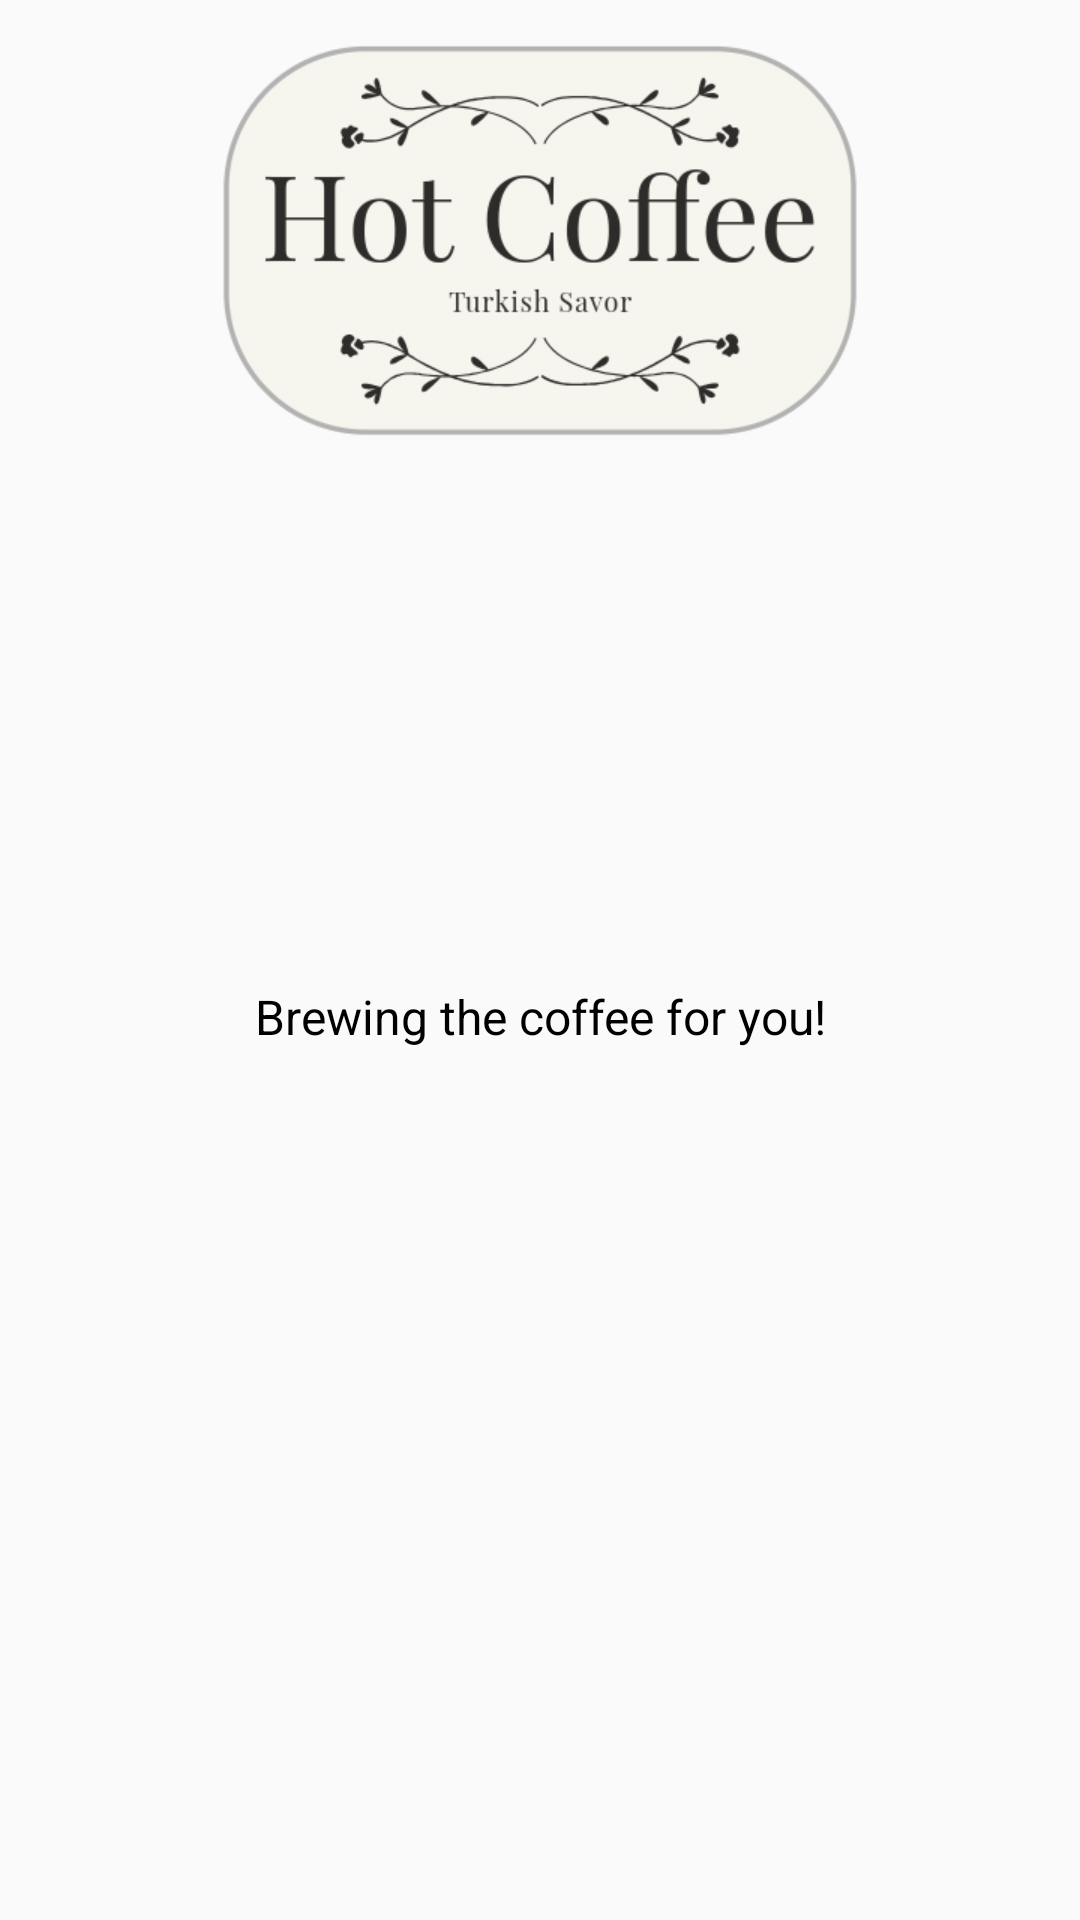

Android layout source for this screen:
<!-- AndroidManifest.xml: activity theme Theme.HotCoffee -->
<!-- res/layout/activity_main.xml -->
<?xml version="1.0" encoding="utf-8"?>
<androidx.constraintlayout.widget.ConstraintLayout
    xmlns:android="http://schemas.android.com/apk/res/android"
    xmlns:app="http://schemas.android.com/apk/res-auto"
    android:layout_width="match_parent"
    android:layout_height="match_parent">

    
    <ImageView
        android:id="@+id/logoImageView"
        android:layout_width="0dp"
        android:layout_height="wrap_content"
        android:src="@drawable/logo"
        android:contentDescription="Logo"
        android:adjustViewBounds="true"
        android:maxHeight="150dp"
        android:scaleType="fitCenter"
        android:layout_marginTop="8dp"
        android:layout_marginBottom="4dp"
        app:layout_constraintTop_toTopOf="parent"
        app:layout_constraintStart_toStartOf="parent"
        app:layout_constraintEnd_toEndOf="parent"/>

    
    <ImageButton
        android:id="@+id/filterIcon"
        android:layout_width="24dp"
        android:layout_height="24dp"
        android:src="@drawable/ic_filter"
        android:background="?attr/selectableItemBackgroundBorderless"
        android:contentDescription="Filter Icon"
        android:layout_marginTop="8dp"
        android:layout_marginEnd="16dp"
        app:layout_constraintTop_toBottomOf="@id/logoImageView"
        app:layout_constraintEnd_toEndOf="parent" />

    
    <FrameLayout
        android:id="@+id/filterOverlay"
        android:layout_width="match_parent"
        android:layout_height="300dp"
        android:visibility="gone"
        android:background="#3D2412"
        app:layout_constraintTop_toBottomOf="@id/filterIcon"
        app:layout_constraintStart_toStartOf="parent"
        app:layout_constraintEnd_toEndOf="parent">

        
        <ScrollView
            android:layout_width="match_parent"
            android:layout_height="match_parent"
            android:padding="16dp"
            android:layout_gravity="center">

            <LinearLayout
                android:id="@+id/filterContainer"
                android:layout_width="match_parent"
                android:layout_height="wrap_content"
                android:orientation="vertical"
                android:background="#3D2412"
                android:elevation="4dp"
                android:padding="8dp"/>
        </ScrollView>

        
        <TextView
            android:id="@+id/clearFilterText"
            android:layout_width="wrap_content"
            android:layout_height="wrap_content"
            android:text="Clear Filter"
            android:textColor="#FFFFFF"
            android:textStyle="bold"
            android:padding="8dp"
            android:layout_gravity="top|end"
            android:layout_margin="8dp"/>

        
        <Button
            android:id="@+id/showResultsButton"
            android:layout_width="wrap_content"
            android:layout_height="wrap_content"
            android:text="Close"
            android:backgroundTint="#663C1F"
            android:textColor="#FFFFFF"
            android:layout_gravity="bottom|end"
            android:layout_margin="12dp"/>
    </FrameLayout>

    
    <androidx.recyclerview.widget.RecyclerView
        android:id="@+id/coffeeRecyclerView"
        android:layout_width="0dp"
        android:layout_height="0dp"
        app:layout_constraintTop_toBottomOf="@id/filterOverlay"
        app:layout_constraintBottom_toBottomOf="parent"
        app:layout_constraintStart_toStartOf="parent"
        app:layout_constraintEnd_toEndOf="parent"
        android:clipToPadding="false" />

    
    <ProgressBar
        android:id="@+id/loadingProgressBar"
        style="?android:attr/progressBarStyleLarge"
        android:layout_width="51dp"
        android:layout_height="54dp"
        android:layout_marginTop="24dp"
        android:indeterminateTint="@android:color/black"
        android:visibility="gone"
        app:layout_constraintTop_toTopOf="parent"
        app:layout_constraintBottom_toBottomOf="parent"
        app:layout_constraintStart_toStartOf="parent"
        app:layout_constraintEnd_toEndOf="parent" />

    
    <TextView
        android:id="@+id/loadingText"
        android:layout_width="wrap_content"
        android:layout_height="wrap_content"
        android:text="Brewing the coffee for you!"
        android:textColor="#000000"
        android:textSize="16sp"
        android:layout_marginTop="8dp"
        android:visibility="visible"
        app:layout_constraintTop_toBottomOf="@id/loadingProgressBar"
        app:layout_constraintStart_toStartOf="parent"
        app:layout_constraintEnd_toEndOf="parent" />

    
    <FrameLayout
        android:id="@+id/coffeeOverlay"
        android:layout_width="match_parent"
        android:layout_height="match_parent"
        android:visibility="gone"
        android:background="#CC000000"
        android:clickable="true">

        <LinearLayout
            android:id="@+id/coffeeDetailsCard"
            android:layout_width="300dp"
            android:layout_height="wrap_content"
            android:orientation="vertical"
            android:background="@drawable/rounded_background"
            android:padding="16dp"
            android:layout_gravity="center">

            <ImageView
                android:id="@+id/detailImage"
                android:layout_width="match_parent"
                android:layout_height="200dp"
                android:scaleType="centerCrop" />

            <TextView
                android:id="@+id/detailName"
                android:layout_width="wrap_content"
                android:layout_height="wrap_content"
                android:textStyle="bold"
                android:textSize="20sp"
                android:textColor="#000000"
                android:layout_marginTop="12dp" />

            <TextView
                android:id="@+id/detailDescription"
                android:layout_width="wrap_content"
                android:layout_height="wrap_content"
                android:textSize="16sp"
                android:textColor="#333333"
                android:layout_marginTop="8dp" />

            <TextView
                android:id="@+id/detailIngredients"
                android:layout_width="wrap_content"
                android:layout_height="wrap_content"
                android:textSize="14sp"
                android:textColor="#666666"
                android:layout_marginTop="8dp" />
        </LinearLayout>
    </FrameLayout>

</androidx.constraintlayout.widget.ConstraintLayout>
<!-- resources referenced by this layout -->
<resources>
  <!-- drawable logo: png bitmap (drawable, 43483 bytes) -->
  <!-- drawable rounded_background (drawable) -->
  <?xml version="1.0" encoding="utf-8"?>
  <shape xmlns:android="http://schemas.android.com/apk/res/android"
      android:shape="rectangle">
      <solid android:color="#FFFFFF" />
      <corners android:radius="16dp" />
      <padding
          android:left="12dp"
          android:top="12dp"
          android:right="12dp"
          android:bottom="12dp"/>
      <stroke
          android:width="1dp"
          android:color="#DDDDDD" />
  </shape>
  <style name="Theme.HotCoffee" parent="Theme.AppCompat.Light.NoActionBar">
          <item name="colorPrimary">#663C1F</item>
          <item name="colorPrimaryDark">#3D2412</item>
          <item name="colorAccent">#FCFBF4</item>
      </style>
</resources>
